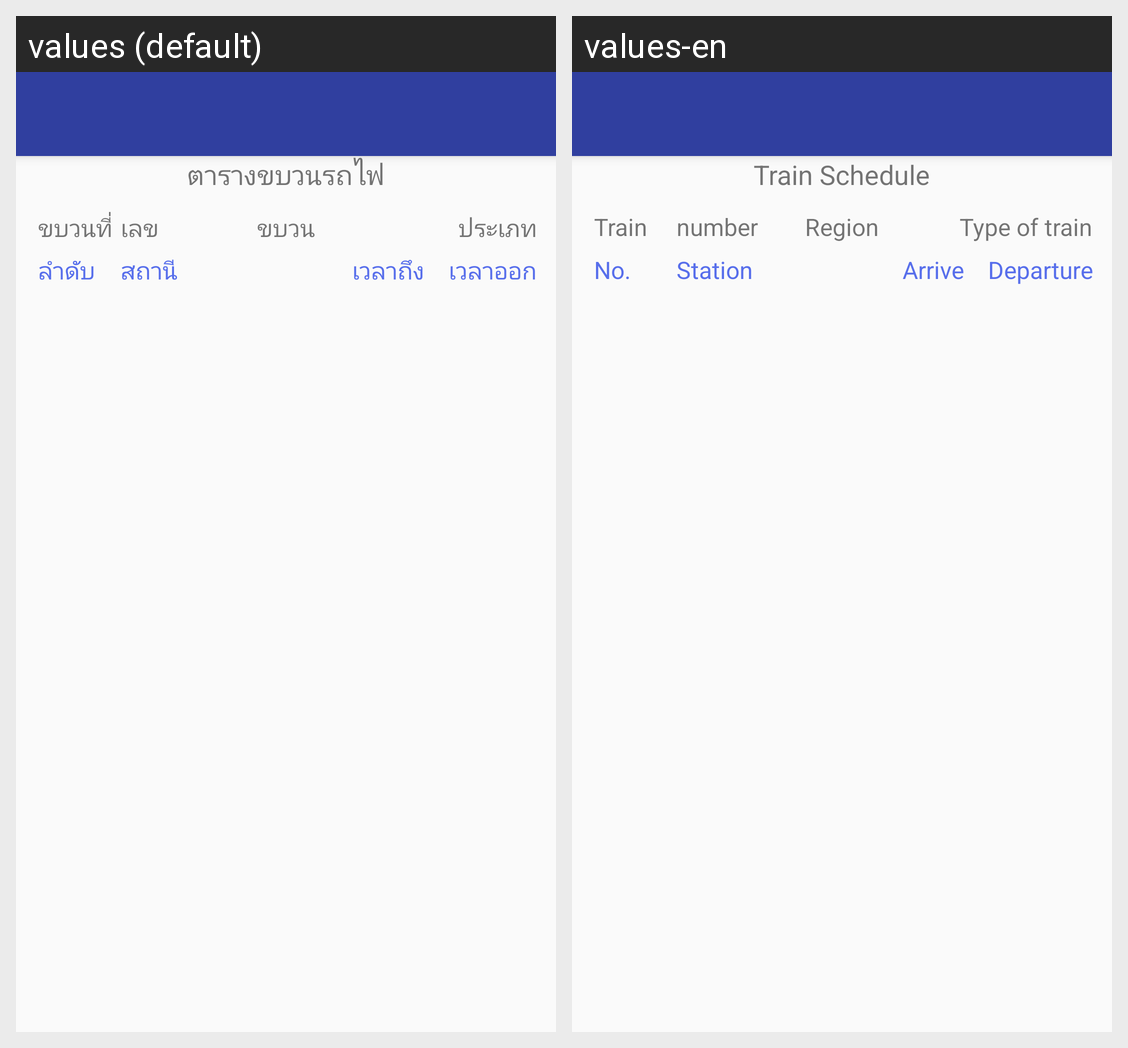

This grid shows one Android layout under two languages. Give, for every string resource on the screen, its name, the default text and each shown locale's text.
Android screen res/layout/table_listtrainst.xml rendered under 2 locales, left to right: values (default), values-en. Device: Nexus 5 (rendered at 1080×1920; each locale shown at half size, 540×960, under a caption strip naming it); theme AppTheme.
Strings drawn on this screen, with the default value and each locale's value (text and hints the layout hard-codes, and strings that could not be matched under every locale, appear in the picture but are not listed):

train_table
  values: ตารางขบวนรถไฟ
  values-en: Train Schedule

train_line
  values: ขบวน
  values-en: Region

num
  values: เลข
  values-en: number

train_type
  values: ประเภท
  values-en: Type of train

order
  values: ลำดับ
  values-en: No.

train_st
  values: สถานี
  values-en: Station

time_arriv
  values: เวลาออก
  values-en: Departure

time_depart
  values: เวลาถึง
  values-en: Arrive

train_num
  values: ขบวนที่
  values-en: Train
